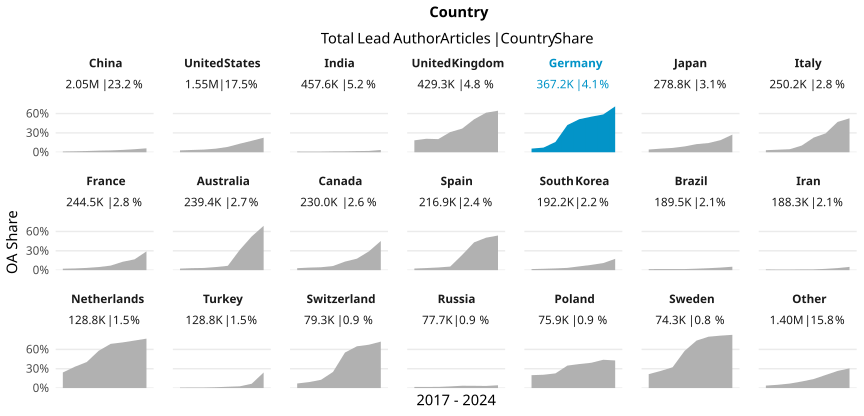

Data behind this chart, as committed beside it:
country_name_fct, cr_year, articles, cc_total, prop
China, '17, 160550, 1897, 0.01182
China, '18, 191209, 2821, 0.01475
China, '19, 220783, 4216, 0.0191
China, '20, 245678, 6170, 0.02511
China, '21, 269150, 7681, 0.02854
China, '22, 310270, 11223, 0.03617
China, '23, 339489, 16000, 0.04713
China, '24, 314441, 19174, 0.06098
United States, '17, 202997, 5888, 0.02901
United States, '18, 203358, 7154, 0.03518
United States, '19, 203729, 8435, 0.0414
United States, '20, 211775, 11778, 0.05562
United States, '21, 208259, 17340, 0.08326
United States, '22, 189442, 25088, 0.1324
United States, '23, 181532, 32224, 0.1775
United States, '24, 148721, 33540, 0.2255
India, '17, 40230, 432, 0.01074
India, '18, 43622, 420, 0.009628
India, '19, 46039, 481, 0.01045
India, '20, 56563, 782, 0.01383
India, '21, 67886, 986, 0.01452
India, '22, 70418, 1276, 0.01812
India, '23, 73668, 1519, 0.02062
India, '24, 59148, 2069, 0.03498
United Kingdom, '17, 57336, 10597, 0.1848
United Kingdom, '18, 56476, 11808, 0.2091
United Kingdom, '19, 57243, 11655, 0.2036
United Kingdom, '20, 59825, 18741, 0.3133
United Kingdom, '21, 59047, 21660, 0.3668
United Kingdom, '22, 51989, 26562, 0.5109
United Kingdom, '23, 48235, 29587, 0.6134
United Kingdom, '24, 39145, 25220, 0.6443
Germany, '17, 48589, 2743, 0.05645
Germany, '18, 48798, 3513, 0.07199
Germany, '19, 47765, 7610, 0.1593
Germany, '20, 49412, 20849, 0.4219
Germany, '21, 51199, 26267, 0.513
Germany, '22, 44172, 24366, 0.5516
Germany, '23, 43005, 25224, 0.5865
Germany, '24, 34241, 24366, 0.7116
Japan, '17, 38059, 1611, 0.04233
Japan, '18, 36378, 2026, 0.05569
Japan, '19, 35926, 2413, 0.06717
Japan, '20, 37322, 3368, 0.09024
Japan, '21, 37104, 4671, 0.1259
Japan, '22, 34252, 4899, 0.143
Japan, '23, 32215, 6033, 0.1873
Japan, '24, 27532, 7535, 0.2737
Italy, '17, 30976, 991, 0.03199
Italy, '18, 31532, 1241, 0.03936
Italy, '19, 30992, 1467, 0.04733
Italy, '20, 35644, 3702, 0.1039
Italy, '21, 33870, 7706, 0.2275
Italy, '22, 30285, 8876, 0.2931
Italy, '23, 30071, 14131, 0.4699
Italy, '24, 26797, 14114, 0.5267
France, '17, 33830, 767, 0.02267
France, '18, 33147, 885, 0.0267
France, '19, 31549, 1100, 0.03487
France, '20, 32792, 1580, 0.04818
... 108 more rows
